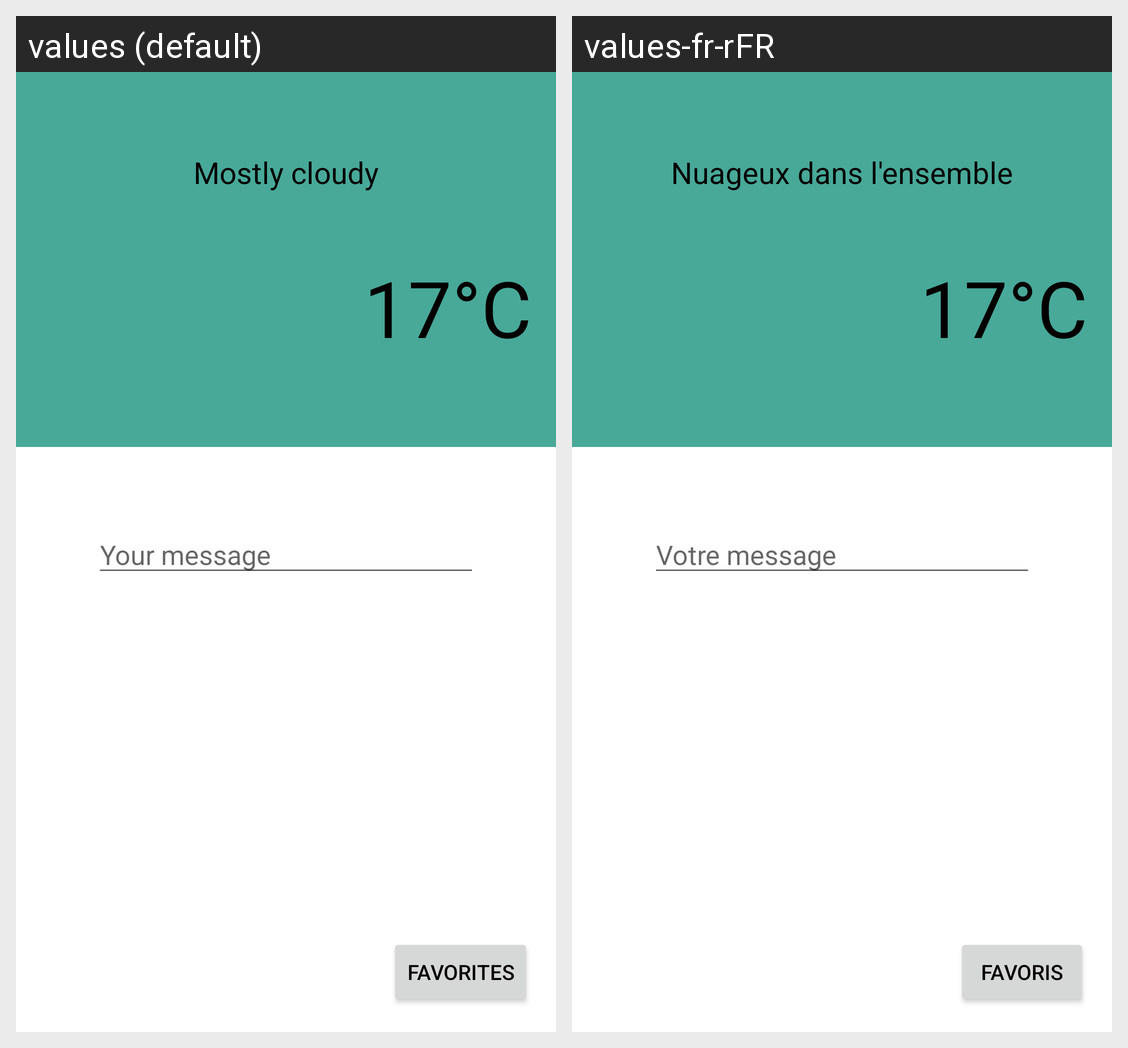

Translations of the strings shown on this Android screen, per locale in the grid:
Android screen res/layout/activity_main.xml rendered under 2 locales, left to right: values (default), values-fr-rFR. Device: Nexus 5 (rendered at 1080×1920; each locale shown at half size, 540×960, under a caption strip naming it); theme Theme.PokeMeteo.
Strings drawn on this screen, with the default value and each locale's value (text and hints the layout hard-codes, and strings that could not be matched under every locale, appear in the picture but are not listed):

city_desc
  values: Mostly cloudy
  values-fr-rFR: Nuageux dans l'ensemble

city_temp
  values: 17°C
  values-fr-rFR: 17°C

votre_message
  values: Your message
  values-fr-rFR: Votre message

favoris
  values: Favorites
  values-fr-rFR: Favoris
